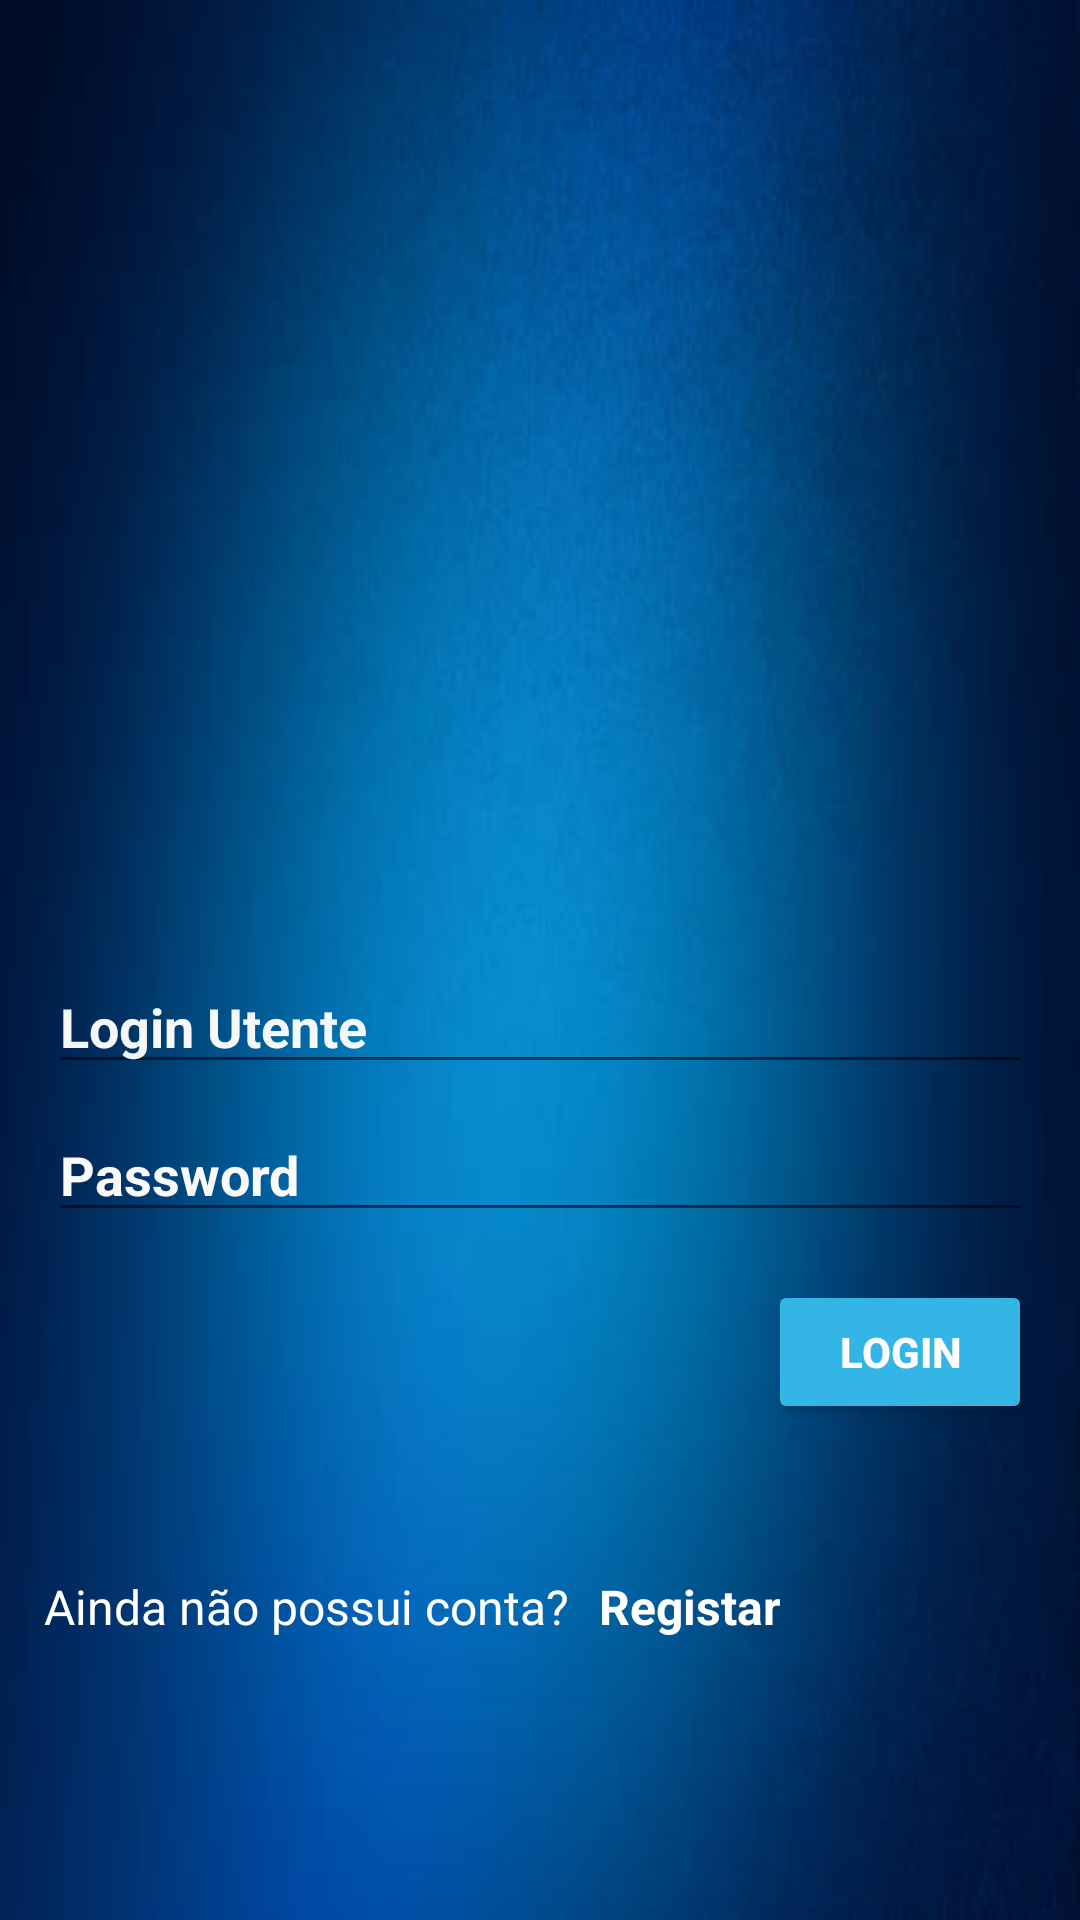

Layout XML and referenced resources for this Android screen:
<!-- AndroidManifest.xml: application theme Theme.KindredlClinic -->
<!-- res/layout/activity_login.xml -->
<?xml version="1.0" encoding="utf-8"?>
<LinearLayout xmlns:android="http://schemas.android.com/apk/res/android"
    xmlns:app="http://schemas.android.com/apk/res-auto"
    xmlns:tools="http://schemas.android.com/tools"
    android:layout_width="match_parent"
    android:layout_height="match_parent"
    android:background="@drawable/fundo_azul"
    android:orientation="vertical"
    tools:context=".vistas.LoginActivity">

    <Space
        android:layout_width="match_parent"
        android:layout_height="20dp" />

    <ImageView
        android:id="@+id/imgLogo"
        android:layout_width="wrap_content"
        android:layout_height="250dp"
        app:srcCompat="@mipmap/ic_launcher_round" />

    <Space
        android:layout_width="match_parent"
        android:layout_height="50dp" />

    <EditText
        android:id="@+id/editTextUser"
        android:layout_width="match_parent"
        android:layout_height="wrap_content"
        android:layout_marginStart="16dp"
        android:layout_marginEnd="16dp"
        android:ems="10"
        android:hint="@string/login_utente"
        android:inputType="textEmailAddress"
        android:textColor="#F0E7E7"
        android:textColorHint="#F8FCFCFC"
        android:textStyle="bold"
        app:layout_constraintEnd_toEndOf="parent"
        app:layout_constraintStart_toStartOf="parent"
        app:layout_constraintTop_toBottomOf="@+id/imgLogo" />

    <EditText
        android:id="@+id/editTextPassword"
        android:layout_width="match_parent"
        android:layout_height="wrap_content"
        android:layout_marginStart="16dp"
        android:layout_marginTop="8dp"
        android:layout_marginEnd="16dp"
        android:ems="10"
        android:hint="@string/login_password"
        android:inputType="textPassword"
        android:textColor="#FFFCFC"
        android:textColorHint="#FAFAFA"
        android:textStyle="bold"
        app:layout_constraintEnd_toEndOf="parent"
        app:layout_constraintStart_toStartOf="parent"
        app:layout_constraintTop_toBottomOf="@+id/editTextUser" />

    <Button
        android:id="@+id/buttonRegistar"
        android:layout_width="wrap_content"
        android:layout_height="wrap_content"
        android:layout_gravity="bottom|right"
        android:layout_marginTop="16dp"
        android:layout_marginEnd="16dp"
        android:onClick="onClickLogin"
        android:text="@string/login"
        android:textColor="#FFFDFD"
        android:textStyle="bold"
        app:backgroundTint="@android:color/holo_blue_light" />

    <Space
        android:id="@+id/space"
        android:layout_width="match_parent"
        android:layout_height="50dp" />

    <LinearLayout
        android:layout_width="match_parent"
        android:layout_height="0dp"
        android:layout_weight="1"
        android:orientation="horizontal">

        <TextView
            android:id="@+id/tvPergunta"
            android:layout_width="100dp"
            android:layout_height="wrap_content"
            android:layout_weight="1"
            android:gravity="center|right"
            android:paddingEnd="10dp"
            android:text="@string/login_pergunta"
            android:textColor="#FFFFFF"
            android:textSize="16dp"
            android:paddingRight="10dp" />

        <TextView
            android:id="@+id/tvLinktoRegistar"
            android:layout_width="wrap_content"
            android:layout_height="wrap_content"
            android:layout_weight="1"
            android:clickable="true"
            android:onClick="onClick"
            android:text="@string/login_registar"
            android:textColor="#FFFFFF"
            android:textSize="16sp"
            android:textStyle="bold" />
    </LinearLayout>


</LinearLayout>
<!-- resources referenced by this layout -->
<resources>
  <!-- drawable fundo_azul: jpg bitmap (drawable, 11440 bytes) -->
  <string name="login">Login</string>
  <string name="login_password">Password</string>
  <string name="login_pergunta">Ainda não possui conta?</string>
  <string name="login_registar">Registar</string>
  <string name="login_utente">Login Utente</string>
  <style name="Theme.KindredlClinic" parent="Theme.MaterialComponents.DayNight.DarkActionBar">
          
          <item name="colorPrimary">@color/purple_500</item>
          <item name="colorPrimaryVariant">@color/purple_700</item>
          <item name="colorOnPrimary">@color/white</item>
          
          <item name="colorSecondary">@color/teal_200</item>
          <item name="colorSecondaryVariant">@color/teal_700</item>
          <item name="colorOnSecondary">@color/black</item>
          
          <item name="android:statusBarColor" tools:targetApi="l">?attr/colorPrimaryVariant</item>
          
      </style>
  <!-- not gathered from this repository: default colours our renderer supplied (Android Studio template values) -->
  <color name="purple_500">#FF6200EE</color>
  <color name="purple_700">#FF3700B3</color>
  <color name="teal_200">#FF03DAC5</color>
  <color name="teal_700">#FF018786</color>
  <color name="black">#FF000000</color>
  <color name="white">#FFFFFFFF</color>
</resources>
